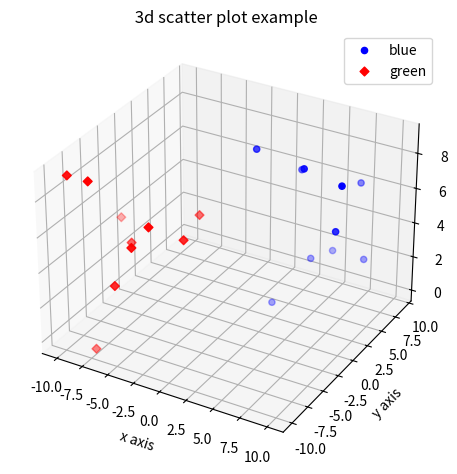

Reproduce this figure in Python.
# 3d scatter plot
import matplotlib.pyplot as plt
import numpy as np
from mpl_toolkits.mplot3d import  axes3d

fig = plt.figure()
ax = fig.add_subplot(111, projection='3d')

x1 = [1, 2, 3, 4, 5, 6, 7, 8, 9, 10]
y1 = np.random.randint(10, size=10)
z1 = np.random.randint(10, size=10)

x2 = [-1, -2, -3, -4, -5, -6, -7, -8, -9, -10]
y2 = np.random.randint(-10, 0, size=10)
z2 = np.random.randint(10, size=10)

ax.scatter(x1, y1, z1, c='b', marker='o', label='blue')
ax.scatter(x2, y2, z2, c='r', marker='D', label='green')

ax.set_xlabel('x axis')
ax.set_ylabel('y axis')
ax.set_zlabel('z axis')
plt.title(" 3d scatter plot example")
plt.legend()
plt.tight_layout()
plt.show()

